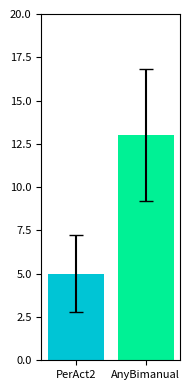

Write Python code to recreate this figure.
import matplotlib.pyplot as plt
import numpy as np
from matplotlib.colors import LinearSegmentedColormap
# 定义数据
# data1 = [8.00, 16.00, 4.00, 40.00, 4.00, 0.00, 0.00, 12.00, 0.00, 0.00, 0.00, 24.00]
# data2 = [8.00, 32.00, 24.00, 20.00, 12.00, 16.00, 8.00, 84.00, 8.00, 4.00, 4.00, 28]
colors = ['#00B7EB', '#00FF7F']  # 浅蓝色到浅绿色
cmap = LinearSegmentedColormap.from_list("custom_cmap", colors)
data1 = [0.00, 4.00, 0.00, 8.00, 0.00, 0.00, 0.00, 4.00, 8.00, 8.00, 0.00, 28.00]
data2 = [8.00, 12.00, 8.00, 4.00, 4.00, 28.00, 0.00, 48.00, 8.00, 4.00, 8.00, 24.00]

# 计算平均值和标准误差
means = [np.mean(data1), np.mean(data2)]
std_errors = [np.std(data1) / np.sqrt(len(data1)), np.std(data2) / np.sqrt(len(data2))]

# 确认平均值
print(f'平均值: Data1: {means[0]:.2f}, Data2: {means[1]:.2f}')

fig, ax = plt.subplots(figsize=(2, 4))  # 调整图像大小以符合你的格式

bars = ax.bar(['PerAct2', 'AnyBimanual'], means, yerr=std_errors, capsize=5, color=[cmap(0.2), cmap(0.8)])
ax.set_ylim(0, 20)

ax.tick_params(axis='both', which='major', labelsize=8)

# 自动调整布局，避免标签被裁剪
plt.tight_layout()

# 保存图像为PNG格式，调整分辨率
plt.savefig('rlbench_20.png', format='png', dpi=300)

# 显示图像
plt.show()
